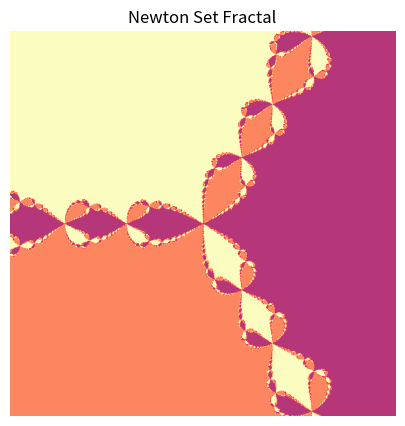

The script that saved this image: (Note: this script raises an exception after producing the figure.)
import matplotlib.pyplot as plt
import numpy as np


def generate_mandelbrot(d=2, real_min=-2.0, real_max=0.5, imag_min=-1.0, imag_max=1.0,
                        height=600, width=800, max_iterations=200, resolution_factor=1,
                        color_map="magma_r"):
    """Generate the Mandelbrot Set and display it
    Iteration formula is: z(n+1) = z(n)**d + c
    The c values are taken from the point of calculation
    The z values are always 0"""
    
    if d < 2:
        print("Error: Please enter a value of d that is supported")
        return
    
    # Changing the axes centering for different exponent values
    match (d):
        case 2:
            real_min = -2.0
            real_max = 0.5
            imag_min = -1.0
            imag_max = 1.0
        case _:
            real_min = -1.5
            real_max = 1.5
            imag_min = -1.5
            imag_max = 1.5    

    array_shape = (height * resolution_factor, width * resolution_factor)
    escaped_threshold = 2**(1/(d-1))
    # Making linearly spaced axes lists
    x_axis = np.linspace(0, (width * resolution_factor) - 1, num=width*resolution_factor, dtype=np.float32)
    y_axis = np.linspace(0, (height * resolution_factor) - 1, num=height*resolution_factor, dtype=np.float32)

    # Mapping pixel to complex values
    x_axis = real_min + (x_axis / (width * resolution_factor)) * (real_max - real_min)
    y_axis = imag_min + (y_axis / (height * resolution_factor)) * (imag_max - imag_min)

    # Making a 2D array of the values
    real_2d, imag_2d = np.meshgrid(x_axis, y_axis)
    c_values = real_2d + imag_2d * 1j

    # Iterating over the c values and appending how long they took to "escape" to a list
    z_array = np.zeros(array_shape, dtype=np.complex64)
    iterations = np.zeros(array_shape, dtype=np.int32)
    active_mask = np.full(array_shape, fill_value=True, dtype=bool)

    for iteration_num in range(1, max_iterations + 1):
        z_array[active_mask] = z_array[active_mask]**d + c_values[active_mask]
        squared_magnitudes = z_array.real**2 + z_array.imag**2
        escaped_check = (squared_magnitudes > escaped_threshold**2)
        new_mask = active_mask & escaped_check
        iterations[new_mask] = iteration_num
        active_mask = active_mask & (~new_mask)

        if not np.any(active_mask):
            break
    
    iterations[active_mask] = max_iterations

    # Plotting the array of escaped values using imshow
    fig, ax = plt.subplots(figsize=(10,5))
    ax.imshow(iterations, cmap=color_map)
    ax.set_axis_off()
    ax.set_title("Mandelbrot Set Fractal")
    manager = plt.get_current_fig_manager()
    manager.window.state("zoomed")
    plt.show()
    
def generate_julia(d=2, real_min=-1.5, real_max=1.5, imag_min=-1.5, imag_max=1.5, c=complex(-0.7269, 0.1889),
                   height=600, width=800, max_iterations=200, resolution_factor=1,
                   color_map="magma_r"):
    """Generate a Julia Set and display it
    Iteration formula is: z(n+1) = z(n)**2 + c
    The c value is a fixed value that is passed in through the function
    The z values are taken from the point of calculation"""
    
    if d < 2:
        print("Error: Please enter a value of d that is supported")
        return
    
    array_shape = (height * resolution_factor, width * resolution_factor)
    escaped_threshold = 2**(1/(d-1))

    x_axis = np.linspace(0, (width * resolution_factor) - 1, num=width*resolution_factor, dtype=np.float32)
    y_axis = np.linspace(0, (height * resolution_factor) - 1, num=height*resolution_factor, dtype=np.float32)

    # Mapping pixel to complex values
    x_axis = real_min + (x_axis / (width * resolution_factor)) * (real_max - real_min)
    y_axis = imag_min + (y_axis / (height * resolution_factor)) * (imag_max - imag_min)

    # Making a 2D array of the values
    real_2d, imag_2d = np.meshgrid(x_axis, y_axis)
    z_array = real_2d + imag_2d * 1j

    # Iterating over z values and appending how long they took to "escape" to a list
    c_values = np.full(shape=array_shape, fill_value=c, dtype=np.complex64)
    iterations = np.zeros(array_shape, dtype=np.int32)
    active_mask = np.full(array_shape, fill_value=True, dtype=bool)

    for iteration_num in range(1, max_iterations + 1):
        z_array[active_mask] = z_array[active_mask]**2 + c_values[active_mask]
        squared_magnitudes = z_array.real**2 + z_array.imag**2
        escaped_check = (squared_magnitudes > escaped_threshold**2)
        new_mask = active_mask & escaped_check
        iterations[new_mask] = iteration_num
        active_mask = active_mask & (~new_mask)

        if not np.any(active_mask):
            break
    
    iterations[active_mask] = max_iterations

    # Plotting the array of escaped values using imshow
    fig, ax = plt.subplots(figsize=(10,5))
    ax.imshow(iterations, cmap=color_map)
    ax.set_axis_off()
    ax.set_title("Julia Set Fractal")
    ax.set_aspect("equal")
    manager = plt.get_current_fig_manager()
    manager.window.state("zoomed")
    plt.show()

def generate_newton(coefficients=[-1,0,0,1], a=1, domain=[-1.0,1.0], real_min=-2.0, real_max=2.0, imag_min=-2.0, imag_max=2.0,
                    tolerance=1e-6, height=600, width=800, max_iterations=200, resolution_factor=1,
                    color_map="magma_r"):
    """Generate a Newton Fractal with the input coefficients of the polynomial
    Formula of Newton Method is: z(n+1) = z(n) - P(z(n))/P'(z(n))
    The z values are taken from the point of calculation
    The coefficients of the polynomial are passed in via the function
    The coefficients must be passed as a list in ascending order of power"""
   
    array_shape = (height * resolution_factor, width * resolution_factor)
    P = np.polynomial.polynomial.Polynomial(coefficients, domain=domain)
    P_deriv = P.deriv()
    P_roots = P.roots()
    # Making linearly spaced axes lists
    x_axis = np.linspace(0, (width * resolution_factor) - 1, num=width*resolution_factor, dtype=np.float32)
    y_axis = np.linspace(0, (height * resolution_factor) - 1, num=height*resolution_factor, dtype=np.float32)
   
    # Applying linear interpolation on the axes
    x_axis = real_min + (x_axis / (width * resolution_factor)) * (real_max - real_min)
    y_axis = imag_min + (y_axis / (height * resolution_factor)) * (imag_max - imag_min)
   
    # Forming a grid of the z values
    real_2d, imag_2d = np.meshgrid(x_axis, y_axis, indexing="xy")
    z_values = real_2d + imag_2d * 1j
    iterations = np.zeros(shape=array_shape, dtype=np.int32)
    active_mask = np.full(shape=array_shape, fill_value=True, dtype=bool)
    root_assignment_array = np.full(shape=array_shape, fill_value=len(P_roots), dtype=np.int8)

    for iteration_num in range(1, max_iterations + 1):
        P_val_active = P(z_values[active_mask])
        P_deriv_val_active = P_deriv(z_values[active_mask])
        
        # Check if derivative has magnitude close to 0
        near_zero_deriv_1d = (np.abs(P_deriv_val_active) < tolerance)

        # Create a mask, holds positions of all pixels with near-zero derivatives
        full_near_zero_deriv_mask_2d = np.full(shape=array_shape, fill_value=False, dtype=bool)

        # For active pixels with a near-zero derivative, places True values in its position
        full_near_zero_deriv_mask_2d[active_mask] = near_zero_deriv_1d

        # Assign a special root ID of -1 to ones with near 0 division
        root_assignment_array[full_near_zero_deriv_mask_2d] = -1

        # Record current iteration for problematic derivatives
        iterations[full_near_zero_deriv_mask_2d] = iteration_num

        # Deactivate pixels of problematic derivatives
        active_mask[full_near_zero_deriv_mask_2d] = False

        # Actual Newton iteration formula
        # Only select ones which do not cause derivative issues
        z_values[active_mask] = z_values[active_mask] - a*(P_val_active[~near_zero_deriv_1d] / P_deriv_val_active[~near_zero_deriv_1d])
        
        # Calculate distance from each active pixel to all knwon roots
        distance_to_roots_active_1d = np.abs(z_values[active_mask, np.newaxis] - P_roots)

        # Find the closest root
        closest_root_indicies = np.argmin(distance_to_roots_active_1d, axis=1)
        num_active_points = distance_to_roots_active_1d.shape[0]

        # Extract minimum distance for each pixel
        min_distances_active = distance_to_roots_active_1d[np.arange(num_active_points), closest_root_indicies]

        # Identify which pixels have converged 
        converged = (min_distances_active < tolerance)

        # Mask newly converged points
        converged_mask = np.full(shape=array_shape, fill_value=False, dtype=bool)
        converged_mask[active_mask] = converged
        iterations[converged_mask] = iteration_num

        # Assign ID of root that each converged point converged to
        root_assignment_array[converged_mask] = closest_root_indicies[converged]
        active_mask[converged_mask] = False
        iterations[active_mask] = max_iterations
        root_assignment_array[active_mask] = len(P_roots)
        

        if not np.any(active_mask):
            break

    iterations[active_mask] = max_iterations
    plot_data = root_assignment_array.copy()
    plot_data[plot_data == -1] = len(P_roots) + 1

    fig, ax = plt.subplots(figsize=(10,5))
    ax.imshow(plot_data, cmap=color_map, extent=[real_min, real_max, imag_min, imag_max])
    ax.set_axis_off()
    ax.set_title("Newton Set Fractal")
    ax.set_aspect("equal")
    manager = plt.get_current_fig_manager()
    manager.window.state("zoomed")
    plt.show()        

def main():
    
    # generate_mandelbrot(max_iterations=500)

    # generate_julia(max_iterations=500, c=complex(-0.8, 0.156), color_map="hot")

    # Cool ones: [-16, 0, 0, 0, 15, 0, 0, 0, 1], 
    # [-1, 0, 0, 1, 0, 0, 1]
    generate_newton()

if __name__ == "__main__":
    main()